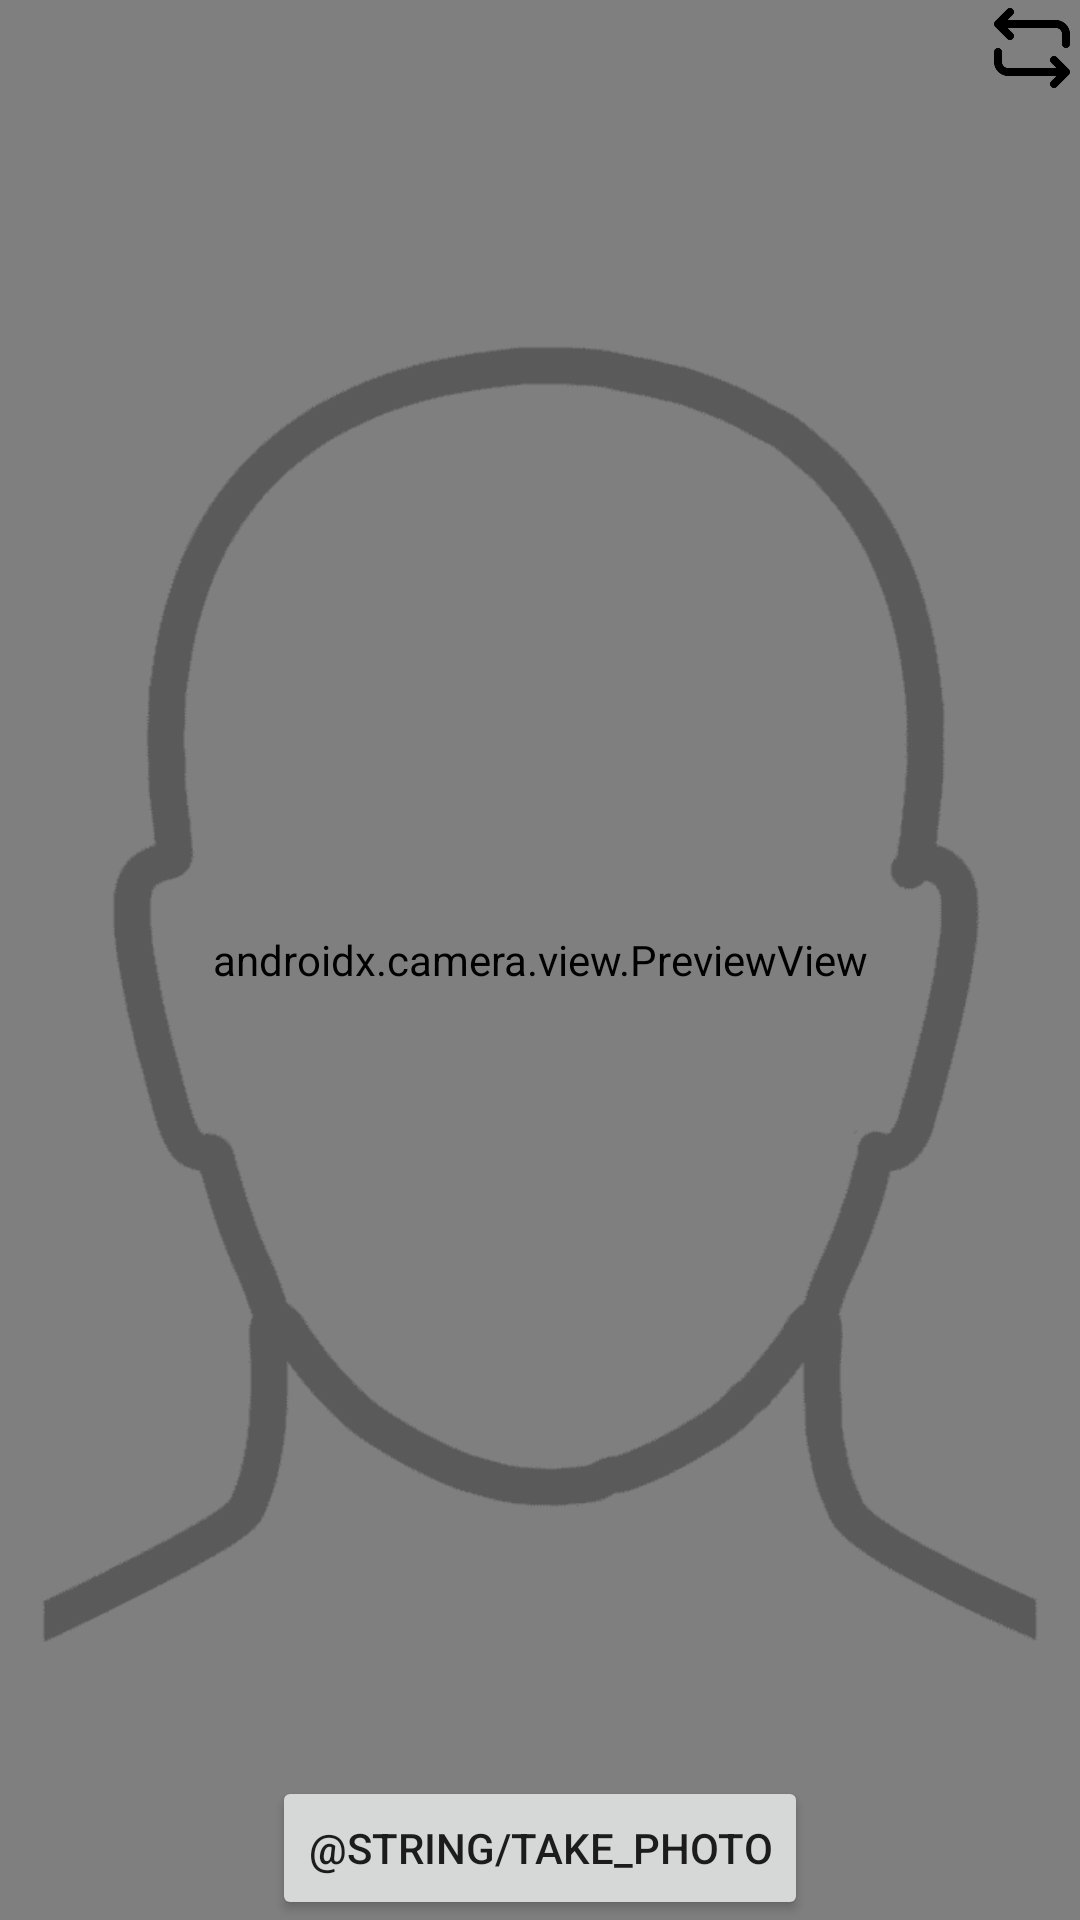

Produce the Android XML layout that renders to this screen, including the resource entries it uses.
<!-- AndroidManifest.xml: application theme Theme.Lab4 -->
<!-- res/layout/activity_camera.xml -->
<?xml version="1.0" encoding="utf-8"?>
<androidx.constraintlayout.widget.ConstraintLayout xmlns:android="http://schemas.android.com/apk/res/android"
    xmlns:app="http://schemas.android.com/apk/res-auto"
    xmlns:tools="http://schemas.android.com/tools"
    android:layout_width="match_parent"
    android:layout_height="match_parent"
    tools:context=".CameraActivity">


    <androidx.camera.view.PreviewView
        android:id="@+id/viewFinder"
        android:layout_width="0dp"
        android:layout_height="0dp"
        app:layout_constraintBottom_toBottomOf="parent"
        app:layout_constraintEnd_toEndOf="parent"
        app:layout_constraintStart_toStartOf="parent"
        app:layout_constraintTop_toTopOf="parent">

    </androidx.camera.view.PreviewView>


    <ImageView
        android:id="@+id/faceTemplate"
        android:layout_width="match_parent"
        android:layout_height="match_parent"
        android:visibility="visible"
        android:src="@drawable/face_layout"
        app:layout_constraintBottom_toBottomOf="@+id/viewFinder"
        app:layout_constraintEnd_toEndOf="parent"
        app:layout_constraintStart_toStartOf="parent"
        android:contentDescription="@string/face_layout_desc" />


    <Button
        android:id="@+id/btnTakePhoto"
        android:layout_width="wrap_content"
        android:layout_height="wrap_content"
        android:text="@string/take_photo"
        app:layout_constraintBottom_toBottomOf="@+id/viewFinder"
        app:layout_constraintEnd_toEndOf="parent"
        app:layout_constraintStart_toStartOf="parent" />

    <ImageButton
        android:id="@+id/btnFlipCamera"
        android:layout_width="32dp"
        android:layout_height="32dp"
        android:background="@android:color/transparent"
        android:contentDescription="@string/flip_camera"
        android:scaleType="centerCrop"
        android:src="@drawable/flip_camera_img"
        android:visibility="visible"
        app:layout_constraintEnd_toEndOf="parent"
        app:layout_constraintTop_toTopOf="parent" />


</androidx.constraintlayout.widget.ConstraintLayout>
<!-- resources referenced by this layout -->
<resources>
  <!-- drawable face_layout: png bitmap (drawable, 5286 bytes) -->
  <!-- drawable flip_camera_img: png bitmap (drawable, 6515 bytes) -->
  <string name="face_layout_desc">face layout for selfie pictures</string>
  <style name="Theme.Lab4" parent="Theme.MaterialComponents.DayNight.DarkActionBar">
  
          
          
          
  
  
          
          <item name="colorPrimary">@color/orange</item>
          <item name="colorPrimaryVariant">@color/red</item>
          <item name="colorOnPrimary">@color/black</item>
          
          <item name="colorSecondary">@color/brown</item>
          <item name="colorSecondaryVariant">@color/tan</item>
          <item name="colorOnSecondary">@color/white</item>
          
          <item name="android:statusBarColor" tools:targetApi="l">?attr/colorPrimaryVariant</item>
          
      </style>
  <color name="orange">#FAAF06</color>
  <color name="red">#C02525</color>
  <color name="black">#FF000000</color>
  <color name="brown">#955443</color>
  <color name="tan">#B09070</color>
  <color name="white">#FFFFFFFF</color>
</resources>
